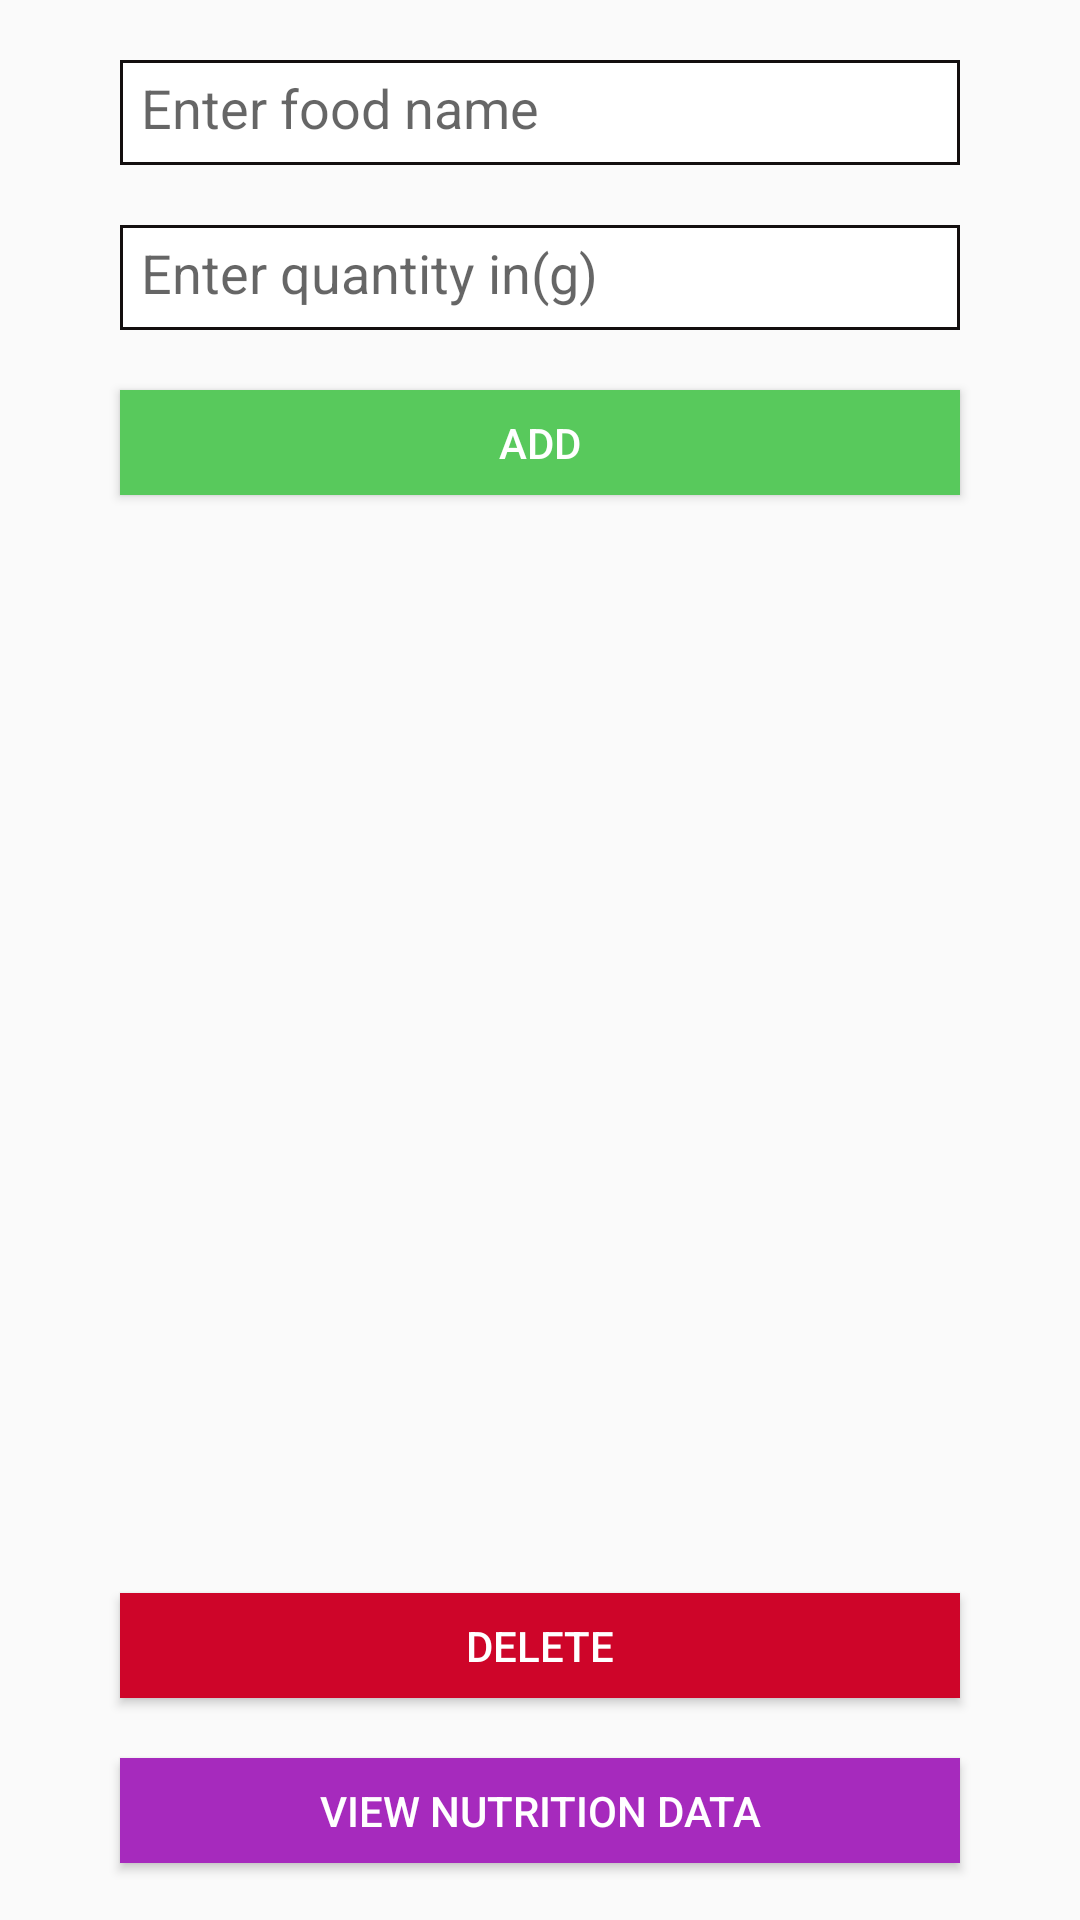

Here is an Android app screen rendered from its layout file. Give the layout XML and the strings, colors and styles it references.
<!-- AndroidManifest.xml: application theme AppTheme -->
<!-- res/layout/activity_nutrition_value.xml -->
<?xml version="1.0" encoding="utf-8"?>
<LinearLayout xmlns:android="http://schemas.android.com/apk/res/android"
    android:layout_width="match_parent"
    android:layout_height="match_parent"
    android:orientation="vertical">



    <LinearLayout
        android:id="@+id/ntLayout"
        android:layout_width="match_parent"
        android:layout_height="0dp"
        android:layout_weight="3"
        android:orientation="vertical">



        <EditText
            android:id="@+id/editTextFood"
            android:layout_width="280dp"
            android:layout_height="35dp"
            android:layout_gravity="center"
            android:layout_marginTop="20dp"
            android:background="@drawable/border"
            android:ems="10"
            android:hint="Enter food name"
            android:inputType="textAutoComplete"
            android:padding="7dp" />

        <EditText
            android:id="@+id/editTextQty"
            android:layout_width="280dp"
            android:layout_height="35dp"
            android:layout_gravity="center"
            android:layout_marginTop="20dp"
            android:background="@drawable/border"
            android:ems="10"
            android:hint="Enter quantity in(g)"
            android:inputType="number"
            android:padding="7dp" />


        <Button
            android:id="@+id/add"
            android:layout_width="280dp"
            android:layout_height="35dp"
            android:layout_gravity="center"
            android:layout_marginTop="20dp"
            android:layout_marginBottom="5dp"
            android:background="#58C95C"
            android:text="Add"
            android:textColor="#ffffff" />
    </LinearLayout>


    <LinearLayout
        android:layout_width="match_parent"
        android:layout_height="0dp"
        android:layout_weight="5"
        android:orientation="vertical">

        <androidx.viewpager.widget.ViewPager
        android:id="@+id/chartViewPager"
        android:layout_width="280dp"
            android:layout_gravity="center"
        android:layout_height="match_parent" />
    </LinearLayout>

    <LinearLayout
        android:layout_width="match_parent"
        android:layout_height="0dp"
        android:layout_weight="2"
        android:gravity="center"
        android:orientation="vertical">

        <LinearLayout
            android:id="@+id/dotsContainer"
            android:layout_width="match_parent"
            android:layout_marginTop="5dp"
            android:layout_marginBottom="5dp"
            android:layout_height="wrap_content"
            android:gravity="center"
            android:orientation="horizontal"></LinearLayout>

        <Button
            android:id="@+id/delete"
            android:layout_width="280dp"
            android:layout_height="35dp"
            android:background="#CE0529"
            android:text="Delete"
            android:textColor="#ffffff" />

        <Button
            android:id="@+id/viewLineGraph"
            android:layout_width="280dp"
            android:layout_marginTop="20dp"
            android:layout_marginBottom="10dp"
            android:layout_height="35dp"
            android:background="#A62ABD"
            android:text="View nutrition data"
            android:textColor="#ffffff" />
    </LinearLayout>



</LinearLayout>
<!-- resources referenced by this layout -->
<resources>
  <!-- drawable border (drawable) -->
  <?xml version="1.0" encoding="utf-8"?>
  <shape xmlns:android="http://schemas.android.com/apk/res/android"
      android:shape="rectangle">
  <solid android:color="@android:color/white"/>
      <stroke android:color="#130f0f" android:width="1dp"/>
  </shape>
  <style name="AppTheme" parent="Theme.AppCompat.Light.DarkActionBar">
          
          <item name="colorPrimary">@color/colorPrimary</item>
          <item name="colorPrimaryDark">@color/colorPrimaryDark</item>
          <item name="colorAccent">@color/colorAccent</item>
      </style>
  <color name="colorPrimary">#008577</color>
  <color name="colorPrimaryDark">#00574B</color>
  <color name="colorAccent">#D81B60</color>
</resources>
